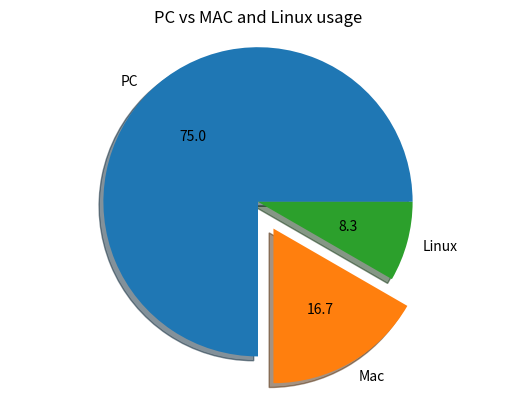

The matplotlib source for this figure:
from matplotlib import pyplot

# 1. Prepare data
machine_counts = [18, 4, 2]

# 2. prepare labels 
machine_names = ["PC", "Mac", "Linux"]

# 3 . draw pipe
pyplot.pie(machine_counts, labels = machine_names, autopct="%.1f", shadow=True, explode=[0, 0.2, 0])
pyplot.title("PC vs MAC and Linux usage")
pyplot.axis("equal")
# 4 . show
pyplot.show()